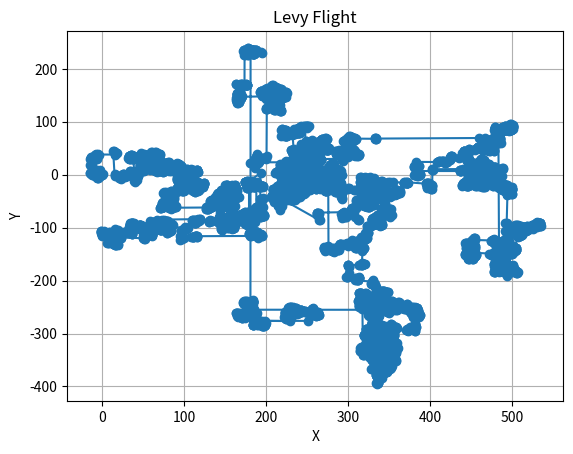

Recreate this plot in Python.
import math
import numpy as np
import matplotlib.pyplot as plt

def levy_flight(num, beta, sigma_u, sigma_v):
    x_delta, y_delta = 0, 0
    resX, resY = [], []

    for _ in range(num * 10):
        u = np.random.normal(0, sigma_u, 1)
        v = np.random.normal(0, sigma_v, 1)
        s = u / ((abs(v)) ** (1 / beta))

        x_delta += s[0]

        u = np.random.normal(0, sigma_u, 1)
        v = np.random.normal(0, sigma_v, 1)
        s = u / ((abs(v)) ** (1 / beta))

        y_delta += s[0]
        resX.append(x_delta)
        resY.append(y_delta)

    return resX, resY

# 设置参数
num_points = 1000  # 要生成的点的数量
beta = 1.5
sigma_u = (math.gamma(1 + beta) * math.sin(math.pi * beta / 2) / (
        math.gamma((1 + beta) / 2) * beta * (2 ** ((beta - 1) / 2)))) ** (1 / beta)
sigma_v = 1

# 生成Levy飞行的点
levy_x, levy_y = levy_flight(num_points, beta, sigma_u, sigma_v)

# 绘制Levy飞行的点
plt.plot(levy_x, levy_y, marker='o', linestyle='-')
plt.title('Levy Flight')
plt.xlabel('X')
plt.ylabel('Y')
plt.grid(True)
plt.show()
